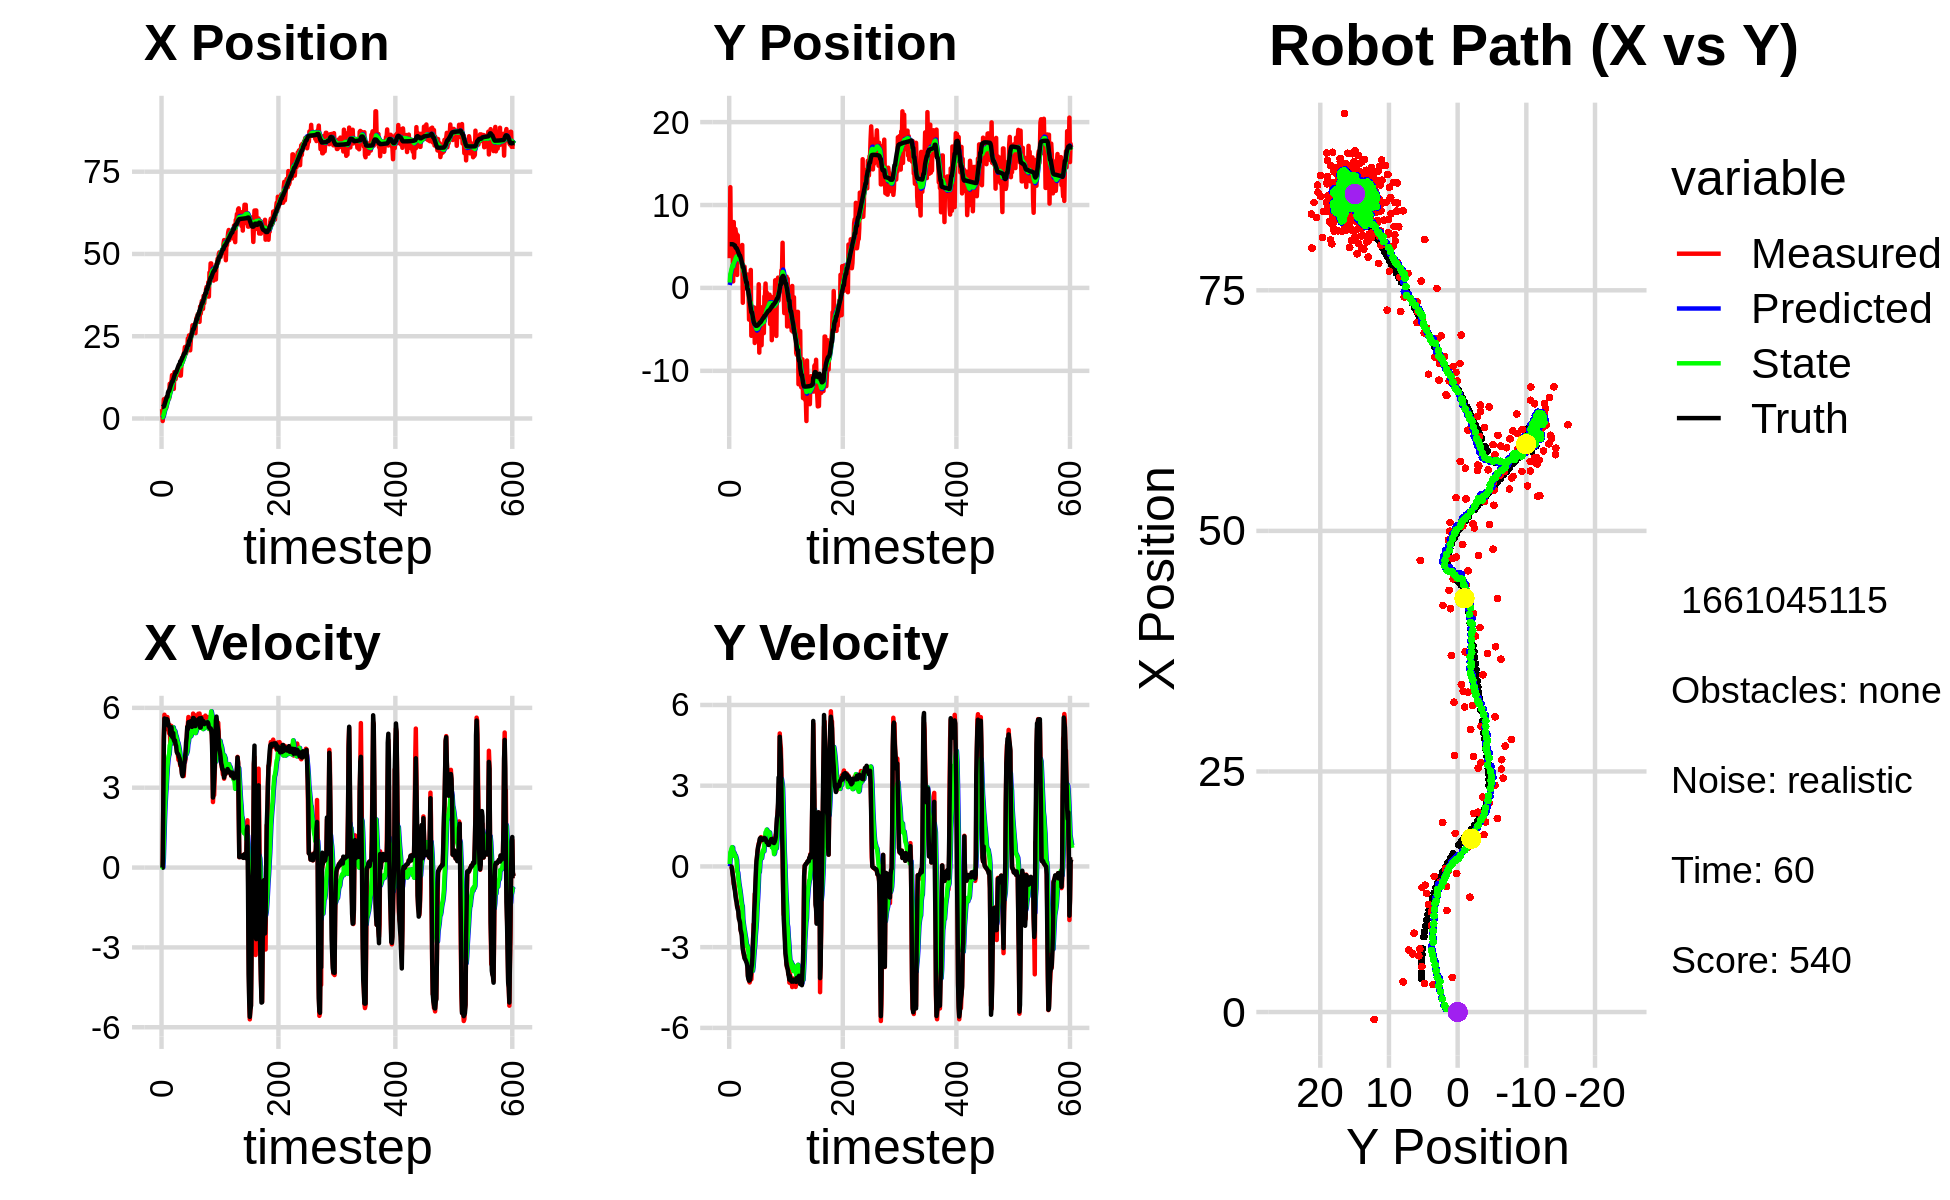

Source data for this figure (header and first rows):
2.382449865839254333e+00, 3.286587595523770666e+00, 0.000000000000000000e+00, -0.000000000000000000e+00, 0.000000000000000000e+00, 0.000000000000000000e+00, 0.000000000000000000e+00, 0.000000000000000000e+00, 2.319167485235422987e-01, 3.504433111923864197e-01, 0.000000000000000000e+00, 0.000000000000000000e+00, 3.480915069814131790e+00, 5.273914337648395900e+00, 0.000000000000000000e+00, 0.000000000000000000e+00, 0.000000000000000000e+00, 1.864357764134183526e-04
2.839254677959482720e+00, 3.581673383571562841e+00, 0.000000000000000000e+00, -0.000000000000000000e+00, 2.319167485235422987e-01, 3.504433111923864197e-01, 0.000000000000000000e+00, 0.000000000000000000e+00, 4.679408944588054897e-01, 6.482289844737468831e-01, 3.962319173838869946e-02, 8.768107817864349840e-02, 3.480915069814131790e+00, 5.273914337648395900e+00, 0.000000000000000000e+00, 0.000000000000000000e+00, 0.000000000000000000e+00, 1.864357764134183526e-04
-7.697668071338897855e-01, 1.215157992198601100e+01, 0.000000000000000000e+00, 0.000000000000000000e+00, 4.719032136326443694e-01, 6.569970922916111844e-01, 3.962319173838869946e-02, 8.768107817864349840e-02, 3.603850542872026885e-01, 1.637294334395178907e+00, 1.495192587581448129e-03, 5.231749250653053851e-01, 3.484207153639288901e+00, 5.273914402349657138e+00, 0.000000000000000000e+00, 0.000000000000000000e+00, 0.000000000000000000e+00, -4.026504175271838903e-04
2.968000412481339279e+00, 4.832070524578352178e+00, 2.414000027250880809e+00, 1.849026045280024988e-04, 3.605345735459608569e-01, 1.689611826901709524e+00, 1.495192587581448129e-03, 5.231749250653053851e-01, 6.807847172122767354e-01, 1.920100751376782711e+00, 3.533321811542426971e-01, 5.772418986896747928e-01, 3.671955109349831048e+00, 5.273954506779422680e+00, 2.399999999999999911e+00, 1.000000000000000021e-03, 2.400000095367431641e+00, -7.659594120923429728e-05
5.844406247480147698e+00, 5.654274824824857326e+00, 4.928994705096997997e+00, -7.156772201299786348e-03, 7.161179353277009607e-01, 1.977824941245750257e+00, 3.533321811542426971e-01, 5.772418986896747928e-01, 1.377258523492900011e+00, 2.237233922811695308e+00, 1.078968235659551134e+00, 6.635327483805135707e-01, 3.671955109349831048e+00, 5.273954506779422680e+00, 4.799999999999999822e+00, -1.499999999999999944e-02, 4.800000190734863281e+00, 1.451972988434135914e-03
5.844406247480147698e+00, 5.654274824824857326e+00, 5.741427087503446991e+00, -8.111831912240857756e-02, 1.485155347058855213e+00, 2.303587197649746621e+00, 1.078968235659551134e+00, 6.635327483805135707e-01, 2.106781768706752267e+00, 2.520728846847954951e+00, 1.807697386188562794e+00, 7.173391147361151132e-01, 4.147697449121783286e+00, 5.272898767241632534e+00, 5.600999999999999979e+00, -9.800000000000000377e-02, 5.602000236511230469e+00, 1.412765868008136749e-02
4.729701649861811852e+00, 5.212413063624945941e+00, 5.670926065275936345e+00, -2.399477122452753630e-01, 2.287551507325608746e+00, 2.592462758321566252e+00, 1.807697386188562794e+00, 7.173391147361151132e-01, 2.708631203311546720e+00, 2.736208662933179880e+00, 2.363713854188581376e+00, 7.028452230256063693e-01, 4.785980225066754024e+00, 5.264560205860005837e+00, 5.578000000000000291e+00, -2.750000000000000222e-01, 5.584000110626220703e+00, 4.228668659925460815e-02
3.596896410092326857e+00, 7.899812851013505721e-01, 5.671219433553065237e+00, -4.494358822049391855e-01, 2.945002588730404991e+00, 2.806493185235740651e+00, 2.363713854188581376e+00, 7.028452230256063693e-01, 3.178027148186302941e+00, 2.587791966330100557e+00, 2.766731417558325745e+00, 3.971840233147099219e-01, 5.299621582306310863e+00, 5.245665470660289209e+00, 5.570000000000000284e+00, -3.990000000000000213e-01, 5.584000110626220703e+00, 7.908326387405395508e-02
3.129785061012117620e+00, 7.943860336097958275e+00, 5.599841717068057889e+00, -6.548411050230775743e-01, 3.454700289942135516e+00, 2.627510368661571505e+00, 2.766731417558325745e+00, 3.971840233147099219e-01, 3.574427331112470352e+00, 2.959190564069244633e+00, 3.063495658052200366e+00, 5.307204871337616314e-01, 5.937080383640746639e+00, 5.197665257418335294e+00, 5.487000000000000099e+00, -6.119999999999999885e-01, 5.520999908447265625e+00, 1.164105087518692017e-01
6.556251603731090505e+00, 5.502165555177478851e+00, 5.203542004317134761e+00, -6.084981269658302772e-01, 3.880776896917690344e+00, 3.012262612782620863e+00, 3.063495658052200366e+00, 5.307204871337616314e-01, 4.249669821291665706e+00, 3.127112620761323569e+00, 3.445756982176696237e+00, 4.888791619909026442e-01, 6.563835144272195166e+00, 5.126342890957915621e+00, 5.580000000000000071e+00, -7.860000000000000320e-01, 5.635000228881835938e+00, 1.164105087518692017e-01
6.556251603731090505e+00, 5.502165555177478851e+00, 5.654761965844071092e+00, -8.275831400668544058e-01, 4.594245519509335018e+00, 3.176000536960413623e+00, 3.445756982176696237e+00, 4.888791619909026442e-01, 4.900626425690500554e+00, 3.266604409310216006e+00, 3.796401765786032723e+00, 4.099960348651687791e-01, 6.563835144272195166e+00, 5.126342890957915621e+00, 5.565000000000000391e+00, -8.830000000000000071e-01, 5.635000228881835938e+00, 1.453198790550231934e-01
6.436334729657083642e+00, 7.102155818484924055e+00, 5.389808801983178910e+00, -9.956512906789674044e-01, 5.280266602269104048e+00, 3.307604012796732995e+00, 3.796401765786032723e+00, 4.099960348651687791e-01, 5.477235901583108024e+00, 3.498409324190070890e+00, 4.034695973861416540e+00, 4.049712655825971064e-01, 7.831840515135668923e+00, 4.919869316959791128e+00, 5.488999999999999879e+00, -1.078999999999999959e+00, 5.593999862670898438e+00, 1.826692372560501099e-01
6.035396814452825609e+00, 6.515550566850579095e+00, 5.374855538996208715e+00, -1.147580881809793452e+00, 5.880705498969249767e+00, 3.538906450748330546e+00, 4.034695973861416540e+00, 4.049712655825971064e-01, 5.968719256423415054e+00, 3.660144317614091758e+00, 4.189438346762923260e+00, 3.284604187717717338e-01, 8.338314056502294846e+00, 4.811657382767962510e+00, 5.328999999999999737e+00, -1.235999999999999988e+00, 5.469999790191650391e+00, 2.103507518768310547e-01
6.035396814452825609e+00, 6.515550566850579095e+00, 5.043301964180980868e+00, -1.258693299496404405e+00, 6.387663091099707202e+00, 3.692990359491268748e+00, 4.189438346762923260e+00, 3.284604187717717338e-01, 6.400798901452803946e+00, 3.800083946458404416e+00, 4.262734311502839546e+00, 2.379429659468030034e-01, 8.338314056502294846e+00, 4.811657382767962510e+00, 5.307999999999999829e+00, -1.322000000000000064e+00, 5.469999790191650391e+00, 2.445807158946990967e-01
1.055296635668080896e+01, 1.566824271276610947e+00, 5.359719652048191563e+00, -1.508650876534642693e+00, 6.827072332603087546e+00, 3.823878243053084880e+00, 4.262734311502839546e+00, 2.379429659468030034e-01, 7.243009495276367282e+00, 3.554363576760719123e+00, 4.589399015247067837e+00, -1.830743544470353756e-01, 8.948366165494009650e+00, 4.661611868545875836e+00, 5.269000000000000128e+00, -1.485000000000000098e+00, 5.473999977111816406e+00, 2.743800580501556396e-01
8.193878531950474553e+00, 6.352439714726649811e+00, 4.667951025203592508e+00, -1.483453709906975782e+00, 7.701949396801073711e+00, 3.536056141316015644e+00, 4.589399015247067837e+00, -1.830743544470353756e-01, 7.753253523542112724e+00, 3.659066872873380838e+00, 4.625343495265347826e+00, -2.259844153927296484e-01, 9.554510117011155046e+00, 4.492491199657110634e+00, 5.001999999999999780e+00, -1.590999999999999970e+00, 5.249000072479248047e+00, 3.077019155025482178e-01
1.041339153075936608e+01, 3.830050750114614377e+00, 4.981499038575436522e+00, -1.583097849521773126e+00, 8.215787873068647329e+00, 3.636468431334107798e+00, 4.625343495265347826e+00, -2.259844153927296484e-01, 8.445331409892505192e+00, 3.567148130702125997e+00, 4.786519544104316459e+00, -4.359054747759757431e-01, 1.014218139677089248e+01, 4.307582272637949572e+00, 4.977999999999999758e+00, -1.663999999999999924e+00, 5.249000072479248047e+00, 3.077019155025482178e-01
1.117853593891381614e+01, 4.228922924201937938e+00, 5.316157875676408295e+00, -1.859540022998616982e+00, 8.923983364302936039e+00, 3.523557583224528500e+00, 4.786519544104316459e+00, -4.359054747759757431e-01, 9.168532258370273524e+00, 3.486790564373879686e+00, 4.969672650299134631e+00, -6.257137738212282807e-01, 1.063690376339495280e+01, 4.136927320743029490e+00, 5.269999999999999574e+00, -1.937999999999999945e+00, 5.616000175476074219e+00, 3.364879190921783447e-01
1.318695509488777873e+01, 4.711964978091415901e+00, 4.992287490952899809e+00, -1.931754736968860575e+00, 9.665499523400187698e+00, 3.424219186991756647e+00, 4.969672650299134631e+00, -6.257137738212282807e-01, 1.000336886633849431e+01, 3.436330791341198232e+00, 5.168691653916829942e+00, -7.610562410542536238e-01, 1.122426033055319294e+01, 3.915544105861610280e+00, 4.918999999999999595e+00, -1.997999999999999998e+00, 5.309999942779541016e+00, 3.692041039466857910e-01
1.233596062680831906e+01, 4.509813560924156306e+00, 4.763118893878089288e+00, -2.028306652542970934e+00, 1.052023803173017669e+01, 3.360225167235773025e+00, 5.168691653916829942e+00, -7.610562410542536238e-01, 1.067157381669310645e+01, 3.364709827910645323e+00, 5.226200958796328067e+00, -8.983264547611371498e-01, 1.122426033055319294e+01, 3.915544105861610280e+00, 4.884999999999999787e+00, -2.080999999999999961e+00, 5.309999942779541016e+00, 4.025783836841583252e-01
1.233596062680831906e+01, 4.509813560924156306e+00, 5.011784390934733935e+00, -2.330181467311791099e+00, 1.119419391257273944e+01, 3.274877182434531520e+00, 5.226200958796328067e+00, -8.983264547611371498e-01, 1.129159362521154719e+01, 3.275271815756012117e+00, 5.266770428210055144e+00, -1.057219599895223405e+00, 1.178793907190366319e+01, 3.681029273106336763e+00, 5.051999999999999602e+00, -2.350999999999999979e+00, 5.572000026702880859e+00, 4.352087378501892090e-01
8.995067119576367176e+00, 3.819428307970738956e+00, 4.805766457669933267e+00, -2.440636661826032672e+00, 1.181827066803255200e+01, 3.169549855766489621e+00, 5.266770428210055144e+00, -1.057219599895223405e+00, 1.152303781382159720e+01, 3.130967589088311076e+00, 5.059280216799623808e+00, -1.243555668194412878e+00, 1.236879730226441687e+01, 3.416427565814223133e+00, 4.799999999999999822e+00, -2.438000000000000167e+00, 5.383999824523925781e+00, 4.699125289916992188e-01
1.410279893926890260e+01, 3.403874381097908408e+00, 4.878878533286057362e+00, -2.477767057933009998e+00, 1.202896583550155896e+01, 3.006612022268869922e+00, 5.059280216799623808e+00, -1.243555668194412878e+00, 1.221736412627832280e+01, 2.959092101635774519e+00, 5.155593173697537779e+00, -1.420814120513216761e+00, 1.292814064036713084e+01, 3.138684941782989846e+00, 4.746000000000000441e+00, -2.541999999999999815e+00, 5.383999824523925781e+00, 4.699125289916992188e-01
1.294474893876838451e+01, 5.179254486358649601e+00, 4.680157118815341910e+00, -2.606449116033171087e+00, 1.273292344364807605e+01, 2.817010689584452887e+00, 5.155593173697537779e+00, -1.420814120513216761e+00, 1.272709445701824116e+01, 2.913060524947469698e+00, 5.116036670294718647e+00, -1.471160701120257208e+00, 1.347859382637395775e+01, 2.834893657266815747e+00, 4.777999999999999581e+00, -2.857000000000000206e+00, 5.566999912261962891e+00, 5.081366300582885742e-01
1.194432687774219737e+01, -1.791587160420850866e+00, 4.614345819809615890e+00, -2.852795072324478820e+00, 1.323869812404771373e+01, 2.765944454835444155e+00, 5.116036670294718647e+00, -1.471160701120257208e+00, 1.308740370134437647e+01, 2.354838137972208312e+00, 4.989527615959097773e+00, -1.972474346834748093e+00, 1.402284240739724908e+01, 2.501052572036490673e+00, 4.634999999999999787e+00, -3.081999999999999851e+00, 5.565999984741210938e+00, 5.537268519401550293e-01
1.326639604568246611e+01, 2.597697718120076438e+00, 4.633376877807498850e+00, -3.185898513512648744e+00, 1.358635646294028554e+01, 2.157590703288733369e+00, 4.989527615959097773e+00, -1.972474346834748093e+00, 1.353622197342419931e+01, 2.114357772424068305e+00, 4.933168383980476968e+00, -2.143701282456010215e+00, 1.402284240739724908e+01, 2.501052572036490673e+00, 4.565000000000000391e+00, -3.184000000000000163e+00, 5.565999984741210938e+00, 6.023535728454589844e-01
1.326639604568246611e+01, 2.597697718120076438e+00, 4.466499586246941433e+00, -3.319579353309634051e+00, 1.402953881182224727e+01, 1.899987644178467328e+00, 4.933168383980476968e+00, -2.143701282456010215e+00, 1.393096222150064101e+01, 1.877478803163636245e+00, 4.840114896860074900e+00, -2.293192086674861407e+00, 1.455128479069058223e+01, 2.141265346763680633e+00, 4.342999999999999972e+00, -3.262000000000000011e+00, 5.431000232696533203e+00, 6.391459703445434570e-01
1.349236834049606948e+01, 2.567909909635004428e+00, 4.319828843048585831e+00, -3.371865800385734246e+00, 1.441497371118664894e+01, 1.648159594496150016e+00, 4.840114896860074900e+00, -2.293192086674861407e+00, 1.429820688647640736e+01, 1.647504983181010019e+00, 4.732361819960355653e+00, -2.413372188630803716e+00, 1.505275535586003777e+01, 1.771115495025645803e+00, 4.299999999999999822e+00, -3.408999999999999808e+00, 5.486999988555908203e+00, 6.627715229988098145e-01
1.487848913709728471e+01, 1.794430150661958434e+00, 4.243061401064754712e+00, -3.441045914814777174e+00, 1.477144306847244337e+01, 1.406167764317929558e+00, 4.732361819960355653e+00, -2.413372188630803716e+00, 1.475483690676800030e+01, 1.370639296038740129e+00, 4.685464205753525846e+00, -2.557428046103738417e+00, 1.554489708009778148e+01, 1.385704947595119307e+00, 4.270999999999999908e+00, -3.444999999999999840e+00, 5.486999988555908203e+00, 6.814014315605163574e-01
1.469913756879849842e+01, 1.367315067278662477e+00, 4.043654639331540679e+00, -3.342060920546805924e+00, 1.522338332734335253e+01, 1.114896491428366332e+00, 4.685464205753525846e+00, -2.557428046103738417e+00, 1.513804312095973614e+01, 1.084618981569340335e+00, 4.586828249795687817e+00, -2.670079442793451552e+00, 1.603388786370356556e+01, 9.887351523413340226e-01, 4.227999999999999758e+00, -3.487000000000000099e+00, 5.480999946594238281e+00, 6.906890273094177246e-01
1.439303588927589317e+01, 1.362635632671293506e-01, 4.071188054599186756e+00, -3.481791991971505684e+00, 1.559672594593930484e+01, 8.176110372899951795e-01, 4.586828249795687817e+00, -2.670079442793451552e+00, 1.545333461603744851e+01, 7.188983442293277459e-01, 4.463879401298511240e+00, -2.843721115415409617e+00, 1.643841934202692556e+01, 6.537751687900488218e-01, 4.145999999999999908e+00, -3.547000000000000153e+00, 5.455999851226806641e+00, 7.075210809707641602e-01
1.439303588927589317e+01, 1.362635632671293506e-01, 4.043829111698495460e+00, -3.458393871564657385e+00, 1.589972255616729946e+01, 4.345262326877867842e-01, 4.463879401298511240e+00, -2.843721115415409617e+00, 1.573260057269591705e+01, 3.753401601298362311e-01, 4.334337763810855115e+00, -2.962021867716655876e+00, 1.643841934202692556e+01, 6.537751687900488218e-01, 4.099000000000000199e+00, -3.601999999999999869e+00, 5.455999851226806641e+00, 7.075210809707641602e-01
1.304072618480243761e+01, 1.610459042543931796e+00, 3.828874302213062464e+00, -3.472504012361933956e+00, 1.616603434907700176e+01, 7.913797335817063239e-02, 4.334337763810855115e+00, -2.962021867716655876e+00, 1.583944371262935391e+01, 1.571765493459502117e-01, 4.105164670284671580e+00, -2.952472030596741348e+00, 1.737099456789193752e+01, -1.737947928166113098e-01, 3.891999999999999904e+00, -3.717999999999999972e+00, 5.381999969482421875e+00, 7.366282343864440918e-01
1.304072618480243761e+01, 1.610459042543931796e+00, 4.005138549690547833e+00, -4.052908668612607457e+00, 1.624996017965782258e+01, -1.380706537137239565e-01, 4.105164670284671580e+00, -2.952472030596741348e+00, 1.593758517834532462e+01, -8.084607367956433976e-02, 3.915116795299616648e+00, -3.025954649642847993e+00, 1.737099456789193752e+01, -1.737947928166113098e-01, 3.855999999999999872e+00, -4.094000000000000306e+00, 5.624000072479248047e+00, 7.913263440132141113e-01
1.615333831315257029e+01, -1.757696137702815520e-01, 3.735475106437748050e+00, -4.162676303025907742e+00, 1.632909685787528531e+01, -3.834415386438491113e-01, 3.915116795299616648e+00, -3.025954649642847993e+00, 1.630243495671945908e+01, -4.386153936223504690e-01, 3.885887996616084195e+00, -3.198721011969550609e+00, 1.781042861937433841e+01, -6.219344604572955015e-01, 3.757000000000000117e+00, -4.184999999999999609e+00, 5.624000072479248047e+00, 8.394342660903930664e-01
1.843193045298203003e+01, -3.828296468585973500e+00, 3.541034163963104664e+00, -4.237164056072992402e+00, 1.669102375638106750e+01, -7.584874948193055522e-01, 3.885887996616084195e+00, -3.198721011969550609e+00, 1.683858290242356404e+01, -1.041921220268913650e+00, 3.945853655310863406e+00, -3.554066308719628253e+00, 1.816881179876476082e+01, -1.021105811882556447e+00, 3.505999999999999783e+00, -4.245000000000000107e+00, 5.506000041961669922e+00, 8.746579289436340332e-01
1.710369682379765877e+01, -1.518632181268355863e+00, 3.514859999576184002e+00, -4.310638112198779126e+00, 1.723316826795464962e+01, -1.397327851140876431e+00, 3.945853655310863406e+00, -3.554066308719628253e+00, 1.719714411393591647e+01, -1.452605031431032812e+00, 3.892048382974607978e+00, -3.684780624277569139e+00, 1.857191848808440326e+01, -1.505566166591320476e+00, 3.435000000000000053e+00, -4.232999999999999652e+00, 5.452000141143798828e+00, 8.867402076721191406e-01
1.856625440778405434e+01, 3.534328471173548980e-01, 3.591376042440602046e+00, -4.211679170192781818e+00, 1.758634895223337580e+01, -1.821083093858789859e+00, 3.892048382974607978e+00, -3.684780624277569139e+00, 1.766355990594853154e+01, -1.698083499693734622e+00, 3.914285750866330016e+00, -3.638923439435870932e+00, 1.896891784712428120e+01, -1.990049884925517487e+00, 3.507000000000000117e+00, -4.182999999999999829e+00, 5.459000110626220703e+00, 8.647262454032897949e-01
1.970173287421770070e+01, 2.169788791670202333e+00, 3.438896880699156444e+00, -4.032863779711286512e+00, 1.805498848103516352e+01, -2.061975843637321670e+00, 3.914285750866330016e+00, -3.638923439435870932e+00, 1.818638254134318899e+01, -1.783714636123954866e+00, 3.954886487062030831e+00, -3.446720114050809691e+00, 1.937676620546562845e+01, -2.464081810692352992e+00, 3.645000000000000018e+00, -4.038999999999999702e+00, 5.440999984741210938e+00, 8.647262454032897949e-01
2.011554032567202910e+01, -5.777157113931520094e+00, 3.928729799077516294e+00, -4.194412195417829281e+00, 1.858187119004939092e+01, -2.128386647529035614e+00, 3.954886487062030831e+00, -3.446720114050809691e+00, 1.872709598363813299e+01, -2.435294272113867287e+00, 4.037716901578402684e+00, -3.789745303899857198e+00, 1.981717872630535027e+01, -2.926831290983705980e+00, 3.939000000000000057e+00, -3.786000000000000032e+00, 5.464000225067138672e+00, 8.180933594703674316e-01
2.172139084409085896e+01, -4.634145305801417258e+00, 3.948844181641023354e+00, -3.705246849534875597e+00, 1.913086767379597219e+01, -2.814268802503852918e+00, 4.037716901578402684e+00, -3.789745303899857198e+00, 1.937371548754528661e+01, -2.939165115864526001e+00, 4.172796442438465370e+00, -3.886249652400850962e+00, 1.981717872630535027e+01, -2.926831290983705980e+00, 4.059999999999999609e+00, -3.656000000000000139e+00, 5.464000225067138672e+00, 7.535831332206726074e-01
2.172139084409085896e+01, -4.634145305801417258e+00, 4.063861946528840363e+00, -3.366267154604745571e+00, 1.979099513178913483e+01, -3.327790081104611275e+00, 4.172796442438465370e+00, -3.886249652400850962e+00, 1.996961662043395691e+01, -3.389148292140260477e+00, 4.268839278965649520e+00, -3.880627682420888735e+00, 2.020185279852834270e+01, -3.280812309184694797e+00, 4.302999999999999936e+00, -3.326000000000000068e+00, 5.438000202178955078e+00, 6.917852759361267090e-01
1.975049465955470041e+01, -4.074961410140303997e+00, 4.436160763008200725e+00, -2.852289511110908560e+00, 2.039650054833052195e+01, -3.777211060382349217e+00, 4.268839278965649520e+00, -3.880627682420888735e+00, 2.034390396008373614e+01, -3.735149368147407944e+00, 4.250840336392752938e+00, -3.730995582061763738e+00, 2.068853950539120135e+01, -3.675101326729421025e+00, 4.701999999999999957e+00, -2.697999999999999954e+00, 5.421000003814697266e+00, 5.714127421379089355e-01
2.076454561944488830e+01, -2.983171509739437344e+00, 4.756811411790068611e+00, -2.147255168633348088e+00, 2.076898799372301241e+01, -4.108248926353584629e+00, 4.250840336392752938e+00, -3.730995582061763738e+00, 2.079631942950696200e+01, -3.930257170574827263e+00, 4.305268599104512539e+00, -3.404580418475224857e+00, 2.122448158332952772e+01, -4.010063217673887515e+00, 4.886000000000000121e+00, -2.346999999999999975e+00, 5.421000003814697266e+00, 4.240228831768035889e-01
2.063875889805612474e+01, -2.354102776358006466e+00, 5.247166865893422738e+00, -2.368604764432174825e+00, 2.122684628941741281e+01, -4.270715212422349971e+00, 4.305268599104512539e+00, -3.404580418475224857e+00, 2.122227949754622145e+01, -4.069881163076033204e+00, 4.374206976495678134e+00, -3.119514414374871425e+00, 2.180100822505950475e+01, -4.261890458054177877e+00, 5.283999999999999808e+00, -1.677999999999999936e+00, 5.544000148773193359e+00, 4.240228831768035889e-01
2.430488085814127430e+01, -6.640078828868596794e+00, 5.374512150625850637e+00, -1.017603482438910856e+00, 2.165970019519578926e+01, -4.381832604513520302e+00, 4.374206976495678134e+00, -3.119514414374871425e+00, 2.196752419862804473e+01, -4.413789114870647623e+00, 4.630038205931869655e+00, -2.913636335383374742e+00, 2.229909706172229988e+01, -4.408767746911268937e+00, 5.195999999999999730e+00, -1.294999999999999929e+00, 5.355000019073486328e+00, 1.871236711740493774e-01
2.234159457749312594e+01, -3.653754817464669458e+00, 5.656502280423644002e+00, -1.070995144798855492e+00, 2.243052801922123152e+01, -4.705152748408985452e+00, 4.630038205931869655e+00, -2.913636335383374742e+00, 2.247833272340574240e+01, -4.516479375742640912e+00, 4.735993207604639821e+00, -2.549471140960126281e+00, 2.229909706172229988e+01, -4.408767746911268937e+00, 5.461999999999999744e+00, -7.239999999999999769e-01, 5.510000228881835938e+00, 1.871236711740493774e-01
2.525178074882686730e+01, -6.381388948281173867e+00, 5.572656010027866813e+00, -4.525338547281788082e-01, 2.295193204416620603e+01, -4.771426489838653140e+00, 4.735993207604639821e+00, -2.549471140960126281e+00, 2.321775610293858350e+01, -4.757344191488718899e+00, 4.954853737006595260e+00, -2.305118761627801938e+00, 2.352463340780212064e+01, -4.564650581747680569e+00, 5.315999999999999837e+00, -1.990000000000000102e-01, 5.318999767303466797e+00, 8.102833479642868042e-02
2.525178074882686730e+01, -6.381388948281173867e+00, 5.303985074354729434e+00, 1.254108839942997752e-02, 2.371324147663924364e+01, -4.987856067651499359e+00, 4.954853737006595260e+00, -2.305118761627801938e+00, 2.387951933552508876e+01, -4.944704460207185015e+00, 5.078510619834314177e+00, -2.011661148722356351e+00, 2.352463340780212064e+01, -4.564650581747680569e+00, 5.475999999999999979e+00, 2.010000000000000120e-01, 5.479000091552734375e+00, -2.364460844546556473e-03
2.071088886304770327e+01, -3.088508532675914964e+00, 5.531232735143523094e+00, 3.609929119543960896e-01, 2.438737039750851920e+01, -5.145870575079420917e+00, 5.078510619834314177e+00, -2.011661148722356351e+00, 2.406063573922898158e+01, -4.852632552009527700e+00, 4.922097612351539198e+00, -1.500114063702096878e+00, 2.415524292048210242e+01, -4.559911773380925126e+00, 5.467999999999999972e+00, 3.549999999999999822e-01, 5.479000091552734375e+00, -6.517203152179718018e-02
2.355613064818166791e+01, -5.438900278907898844e+00, 5.533147997924650952e+00, 5.657870482997719996e-01, 2.455284550046413727e+01, -5.002643958379737299e+00, 4.922097612351539198e+00, -1.500114063702096878e+00, 2.449105355967465059e+01, -4.906567040452256556e+00, 4.932461573452542325e+00, -1.189696490398391315e+00, 2.478501510620965931e+01, -4.516740845455416320e+00, 5.498999999999999666e+00, 5.929999999999999716e-01, 5.531000137329101562e+00, -1.018999293446540833e-01
2.532979329071265440e+01, -2.996853994151468914e+00, 5.301861967074064985e+00, 7.160716875160022532e-01, 2.498429971701990482e+01, -5.025536689492096087e+00, 4.932461573452542325e+00, -1.189696490398391315e+00, 2.503760245878184065e+01, -4.763110136706750097e+00, 4.991675977397178166e+00, -7.560151907558181339e-01, 2.531831550631337180e+01, -4.459322975432764125e+00, 5.293999999999999595e+00, 7.409999999999999920e-01, 5.344999790191650391e+00, -1.342480629682540894e-01
2.664407819547312428e+01, 4.405459898812573161e-01, 5.411321683311532738e+00, 8.585101297930651798e-01, 2.553677005652155785e+01, -4.838711655782331533e+00, 4.991675977397178166e+00, -7.560151907558181339e-01, 2.566567893727518879e+01, -4.361848508571206651e+00, 5.098868110859112512e+00, -1.728389766873966726e-01, 2.594706440034286032e+01, -4.373296784095073164e+00, 5.285000000000000142e+00, 8.030000000000000471e-01, 5.344999790191650391e+00, -1.573393940925598145e-01
2.833154869152127731e+01, -7.806610153650418660e+00, 5.454777856851873885e+00, 8.654044834038446821e-01, 2.617556574836110173e+01, -4.379132406239945929e+00, 5.098868110859112512e+00, -1.728389766873966726e-01, 2.640125955473756392e+01, -4.560198501243687197e+00, 5.257742331753657794e+00, -2.112523486531260319e-01, 2.656070995341933738e+01, -4.275193259936965084e+00, 5.371999999999999886e+00, 9.090000000000000302e-01, 5.448999881744384766e+00, -1.573393940925598145e-01
2.656216651197852485e+01, -2.302578853493514544e+00, 5.784735971201661719e+00, 1.008571413968529340e+00, 2.692703378791292934e+01, -4.581323736108999789e+00, 5.257742331753657794e+00, -2.112523486531260319e-01, 2.692105221433731188e+01, -4.343276447838741561e+00, 5.294312252696398602e+00, 1.257363209492744494e-01, 2.716974163069033210e+01, -4.168464706975050227e+00, 5.618999999999999773e+00, 1.034999999999999920e+00, 5.712999820709228516e+00, -1.726153641939163208e-01
2.656216651197852485e+01, -2.302578853493514544e+00, 5.536638780180269670e+00, 1.037457882249539942e+00, 2.745048343960695192e+01, -4.330702815743814327e+00, 5.294312252696398602e+00, 1.257363209492744494e-01, 2.737883001590663667e+01, -4.129551772600638770e+00, 5.270885214142063901e+00, 3.973000368749922129e-01, 2.716974163069033210e+01, -4.168464706975050227e+00, 5.613999999999999879e+00, 1.058999999999999941e+00, 5.712999820709228516e+00, -1.852324604988098145e-01
2.621895277543772096e+01, -6.416916655397501223e+00, 5.737421167130815292e+00, 1.089770679173311274e+00, 2.790591853732084360e+01, -4.089821768913139977e+00, 5.270885214142063901e+00, 3.973000368749922129e-01, 2.777019249743530338e+01, -4.213523788456804198e+00, 5.227081415066871628e+00, 3.691895163144168213e-01, 2.770816612245988253e+01, -4.067617462426926345e+00, 5.578999999999999737e+00, 1.048999999999999932e+00, 5.677000045776367188e+00, -1.877048611640930176e-01
2.763470304067138272e+01, -6.912257479585930398e+00, 5.302118741290024140e+00, 9.913492973732583868e-01, 2.829290063894199037e+01, -4.176604836825362099e+00, 5.227081415066871628e+00, 3.691895163144168213e-01, 2.823407572346803107e+01, -4.333845204468014245e+00, 5.198429122497946864e+00, 3.048560585321050120e-01, 2.834709453592709494e+01, -3.947125481187121476e+00, 5.315000000000000391e+00, 9.949999999999999956e-01, 5.407999992370605469e+00, -1.848381161689758301e-01
2.592140746153629394e+01, -3.382636861107711557e+00, 5.319527022132990446e+00, 9.907324689947285545e-01, 2.875391863571782736e+01, -4.303359598614803438e+00, 5.198429122497946864e+00, 3.048560585321050120e-01, 2.848969804673105699e+01, -4.195287249412035457e+00, 5.053316646710965365e+00, 4.724866812470306376e-01, 2.896753597302029704e+01, -3.831084297119800031e+00, 5.315999999999999837e+00, 9.919999999999999929e-01, 5.407999992370605469e+00, -1.841347813606262207e-01
2.969353258628643033e+01, -3.410771773646476657e+00, 5.296654574480075262e+00, 9.546590962998707797e-01, 2.899502971140215379e+01, -4.148038581287332605e+00, 5.053316646710965365e+00, 4.724866812470306376e-01, 2.907517411376123562e+01, -4.065629796124678563e+00, 5.118624379261755841e+00, 5.957851063574184369e-01, 2.958535099074680730e+01, -3.716431664231848231e+00, 5.447000000000000064e+00, 9.899999999999999911e-01, 5.535999774932861328e+00, -1.783235818147659302e-01
3.067428419055318400e+01, -5.453257368432173458e+00, 5.232296784602699091e+00, 9.784676134144939530e-01, 2.958703655168741165e+01, -4.006051285488936742e+00, 5.118624379261755841e+00, 5.957851063574184369e-01, 2.969724222513917411e+01, -4.085935284235242548e+00, 5.191631947006806413e+00, 5.704831124499643025e-01, 3.021431732188571573e+01, -3.602211997949820610e+00, 5.493999999999999773e+00, 1.026000000000000023e+00, 5.589000225067138672e+00, -1.848700791597366333e-01
... 544 more rows
